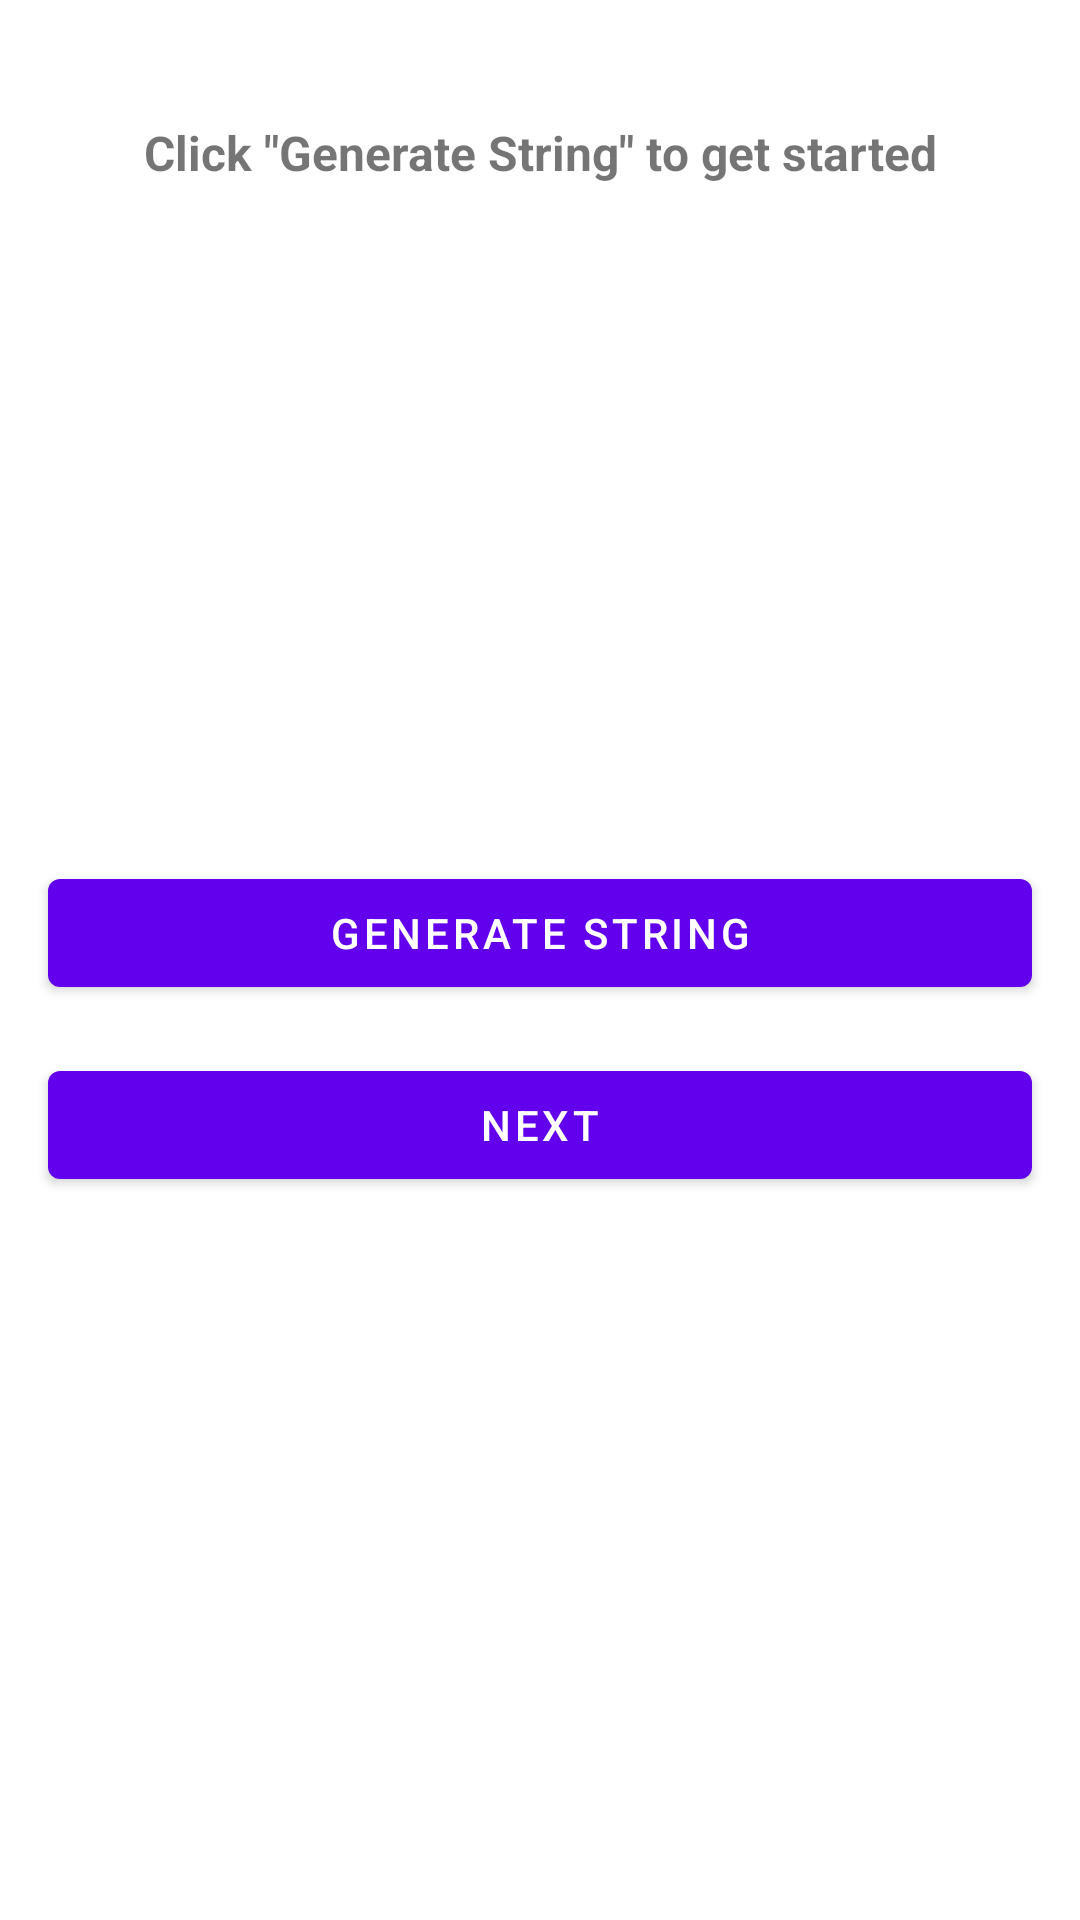

Layout XML and referenced resources for this Android screen:
<!-- AndroidManifest.xml: application theme Theme.ScanwellHealthChallenge -->
<!-- res/layout/fragment_first.xml -->
<?xml version="1.0" encoding="utf-8"?>
<androidx.constraintlayout.widget.ConstraintLayout xmlns:android="http://schemas.android.com/apk/res/android"
    xmlns:app="http://schemas.android.com/apk/res-auto"
    xmlns:tools="http://schemas.android.com/tools"
    android:layout_width="match_parent"
    android:layout_height="match_parent"
    tools:context=".fragments.FirstFragment">

    <TextView
        android:id="@+id/tv_string"
        android:layout_width="wrap_content"
        android:layout_height="wrap_content"
        android:layout_marginStart="16dp"
        android:layout_marginTop="40dp"
        android:layout_marginEnd="16dp"
        android:text="@string/fragment_first_default_text"
        android:textAlignment="center"
        android:textSize="16sp"
        android:textStyle="bold"
        app:layout_constraintEnd_toEndOf="parent"
        app:layout_constraintStart_toStartOf="parent"
        app:layout_constraintTop_toTopOf="parent" />

    <com.google.android.material.button.MaterialButton
        android:id="@+id/btn_generate"
        android:layout_width="0dp"
        android:layout_height="wrap_content"
        android:layout_marginStart="16dp"
        android:layout_marginEnd="16dp"
        android:layout_marginBottom="8dp"
        android:text="@string/fragment_first_generate_button_text"
        app:layout_constraintBottom_toTopOf="@id/btn_next"
        app:layout_constraintEnd_toEndOf="parent"
        app:layout_constraintStart_toStartOf="parent"
        app:layout_constraintTop_toBottomOf="@id/tv_string"
        app:layout_constraintVertical_chainStyle="packed" />

    <com.google.android.material.button.MaterialButton
        android:id="@+id/btn_next"
        android:layout_width="0dp"
        android:layout_height="wrap_content"
        android:layout_marginStart="16dp"
        android:layout_marginTop="8dp"
        android:layout_marginEnd="16dp"
        android:layout_marginBottom="16dp"
        android:text="@string/next"
        app:layout_constraintBottom_toBottomOf="parent"
        app:layout_constraintEnd_toEndOf="parent"
        app:layout_constraintStart_toStartOf="parent"
        app:layout_constraintTop_toBottomOf="@id/btn_generate"
        app:layout_constraintVertical_bias="0"
        app:layout_constraintVertical_chainStyle="packed" />
</androidx.constraintlayout.widget.ConstraintLayout>
<!-- resources referenced by this layout -->
<resources>
  <string name="fragment_first_default_text">Click \"Generate String\" to get started</string>
  <string name="fragment_first_generate_button_text">Generate string</string>
  <string name="next">Next</string>
  <style name="Theme.ScanwellHealthChallenge" parent="Theme.MaterialComponents.DayNight.DarkActionBar">
          
          <item name="colorPrimary">@color/purple_500</item>
          <item name="colorPrimaryVariant">@color/purple_700</item>
          <item name="colorOnPrimary">@color/white</item>
          
          <item name="colorSecondary">@color/teal_200</item>
          <item name="colorSecondaryVariant">@color/teal_700</item>
          <item name="colorOnSecondary">@color/black</item>
          
          <item name="android:statusBarColor" tools:targetApi="l">?attr/colorPrimaryVariant</item>
          
      </style>
  <!-- not gathered from this repository: default colours our renderer supplied (Android Studio template values) -->
  <color name="purple_500">#FF6200EE</color>
  <color name="purple_700">#FF3700B3</color>
  <color name="teal_200">#FF03DAC5</color>
  <color name="teal_700">#FF018786</color>
  <color name="black">#FF000000</color>
  <color name="white">#FFFFFFFF</color>
</resources>
